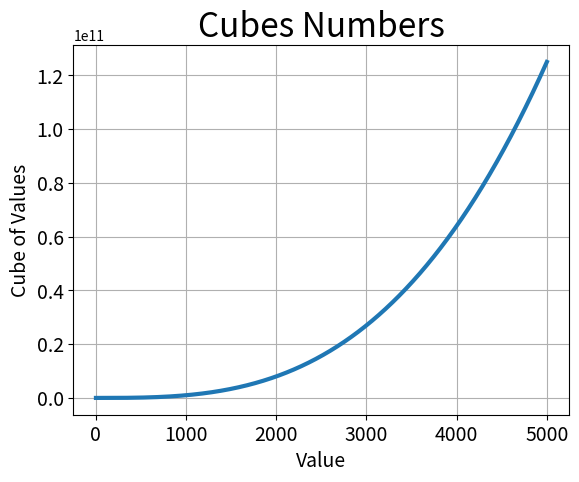

Write Python code to recreate this figure.
import matplotlib.pyplot as plt

x_values = range(1, 5001)
y_values = [x**3 for x in x_values]




fig, ax = plt.subplots()
ax.plot(x_values, y_values ,linewidth=3)

# Set chart title and label axes
ax.set_title("Cubes Numbers", fontsize=24)
ax.set_xlabel("Value", fontsize=14)
ax.set_ylabel("Cube of Values", fontsize=14)

# Set size of tick labels.
ax.tick_params(axis='both', labelsize=14)

ax.grid()


plt.show()